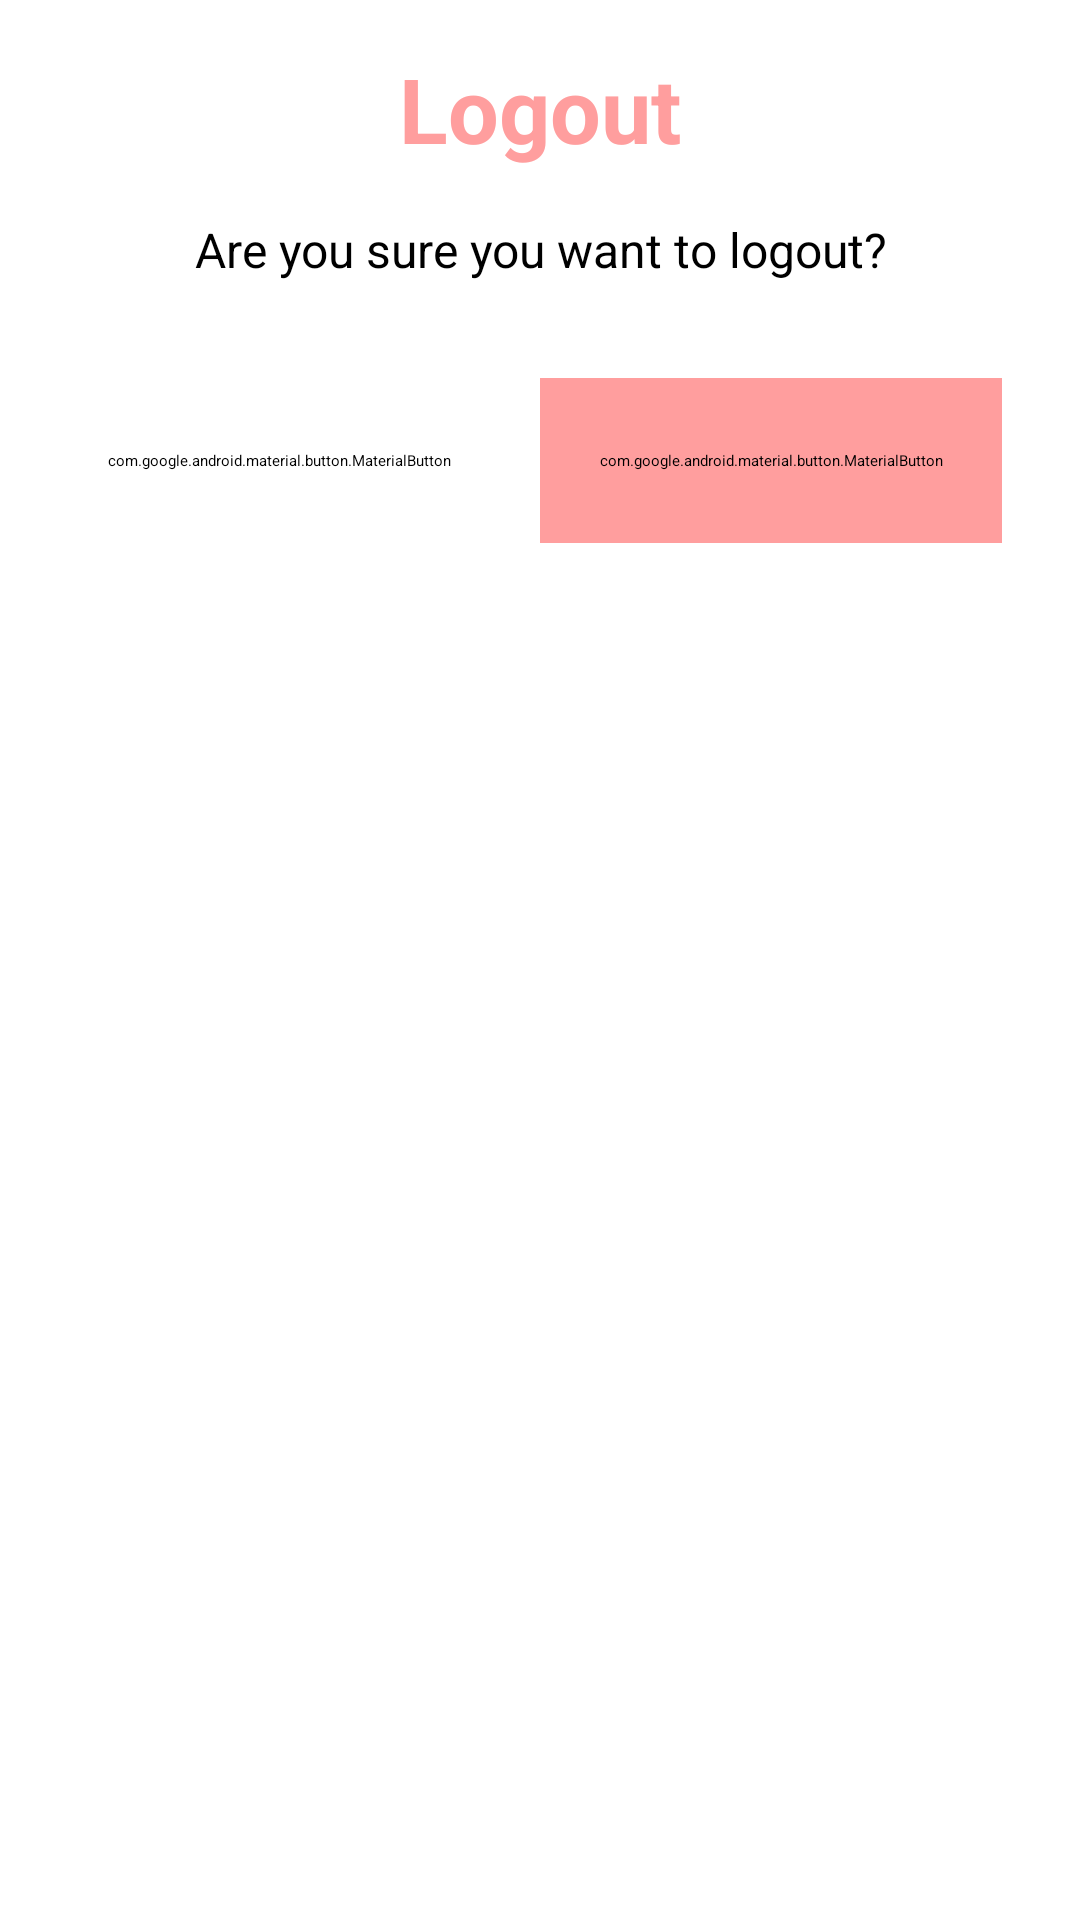

Reconstruct the res/layout file that produces this screen, plus the resources it refers to.
<!-- AndroidManifest.xml: application theme Theme.BookYourNailsMobile -->
<!-- res/layout/dialog_logout_confirmation.xml -->
<?xml version="1.0" encoding="utf-8"?>
<LinearLayout xmlns:android="http://schemas.android.com/apk/res/android"
    android:layout_width="match_parent"
    android:layout_height="wrap_content"
    xmlns:app="http://schemas.android.com/apk/res-auto"
    android:orientation="vertical"
    android:padding="16dp"
    android:background="@drawable/dialog_background_logout"> 

    
    <TextView
        android:id="@+id/title"
        android:layout_width="match_parent"
        android:layout_height="wrap_content"
        android:text="Logout"
        android:textColor="@color/main"
        android:textSize="30sp"
        android:textStyle="bold"
        android:gravity="center"
        android:paddingBottom="16dp"/>

    
    <TextView
        android:id="@+id/message"
        android:layout_width="match_parent"
        android:layout_height="wrap_content"
        android:text="Are you sure you want to logout?"
        android:textSize="16sp"
        android:gravity="center"
        android:paddingBottom="24dp"/>

    
    <LinearLayout
        android:layout_width="match_parent"
        android:layout_height="wrap_content"
        android:orientation="horizontal"
        android:gravity="center"
        android:paddingTop="8dp">

        
        <com.google.android.material.button.MaterialButton
            android:id="@+id/btn_no"
            android:layout_width="0dp"
            android:layout_height="55dp"
            android:layout_weight="1"
            android:text="No"
            android:padding="12dp"
            app:strokeColor="@color/grey2"
            app:strokeWidth="2dp"
            app:cornerRadius="10dp"
            android:backgroundTint="@color/white"
            android:textColor="@color/grey2"
            android:layout_marginEnd="10dp"/>

        
        <com.google.android.material.button.MaterialButton
            android:id="@+id/btn_yes"
            android:layout_width="0dp"
            android:layout_height="55dp"
            android:layout_weight="1"
            android:text="Yes"
            android:padding="12dp"
            app:strokeColor="@color/main"
            app:strokeWidth="2dp"
            app:cornerRadius="10dp"
            android:backgroundTint="@color/main"
            android:textColor="@color/white"
            android:layout_marginEnd="10dp"/>

    </LinearLayout>
</LinearLayout>
<!-- resources referenced by this layout -->
<resources>
  <color name="grey2">#808080</color>
  <color name="main">#FF9E9E</color>
  <color name="white">#FFFFFF</color>
  <!-- drawable dialog_background_logout (drawable) -->
  <shape xmlns:android="http://schemas.android.com/apk/res/android">
      <solid android:color="#FFFFFF"/> 
      <corners android:radius="20dp"/> 
  </shape>
</resources>
